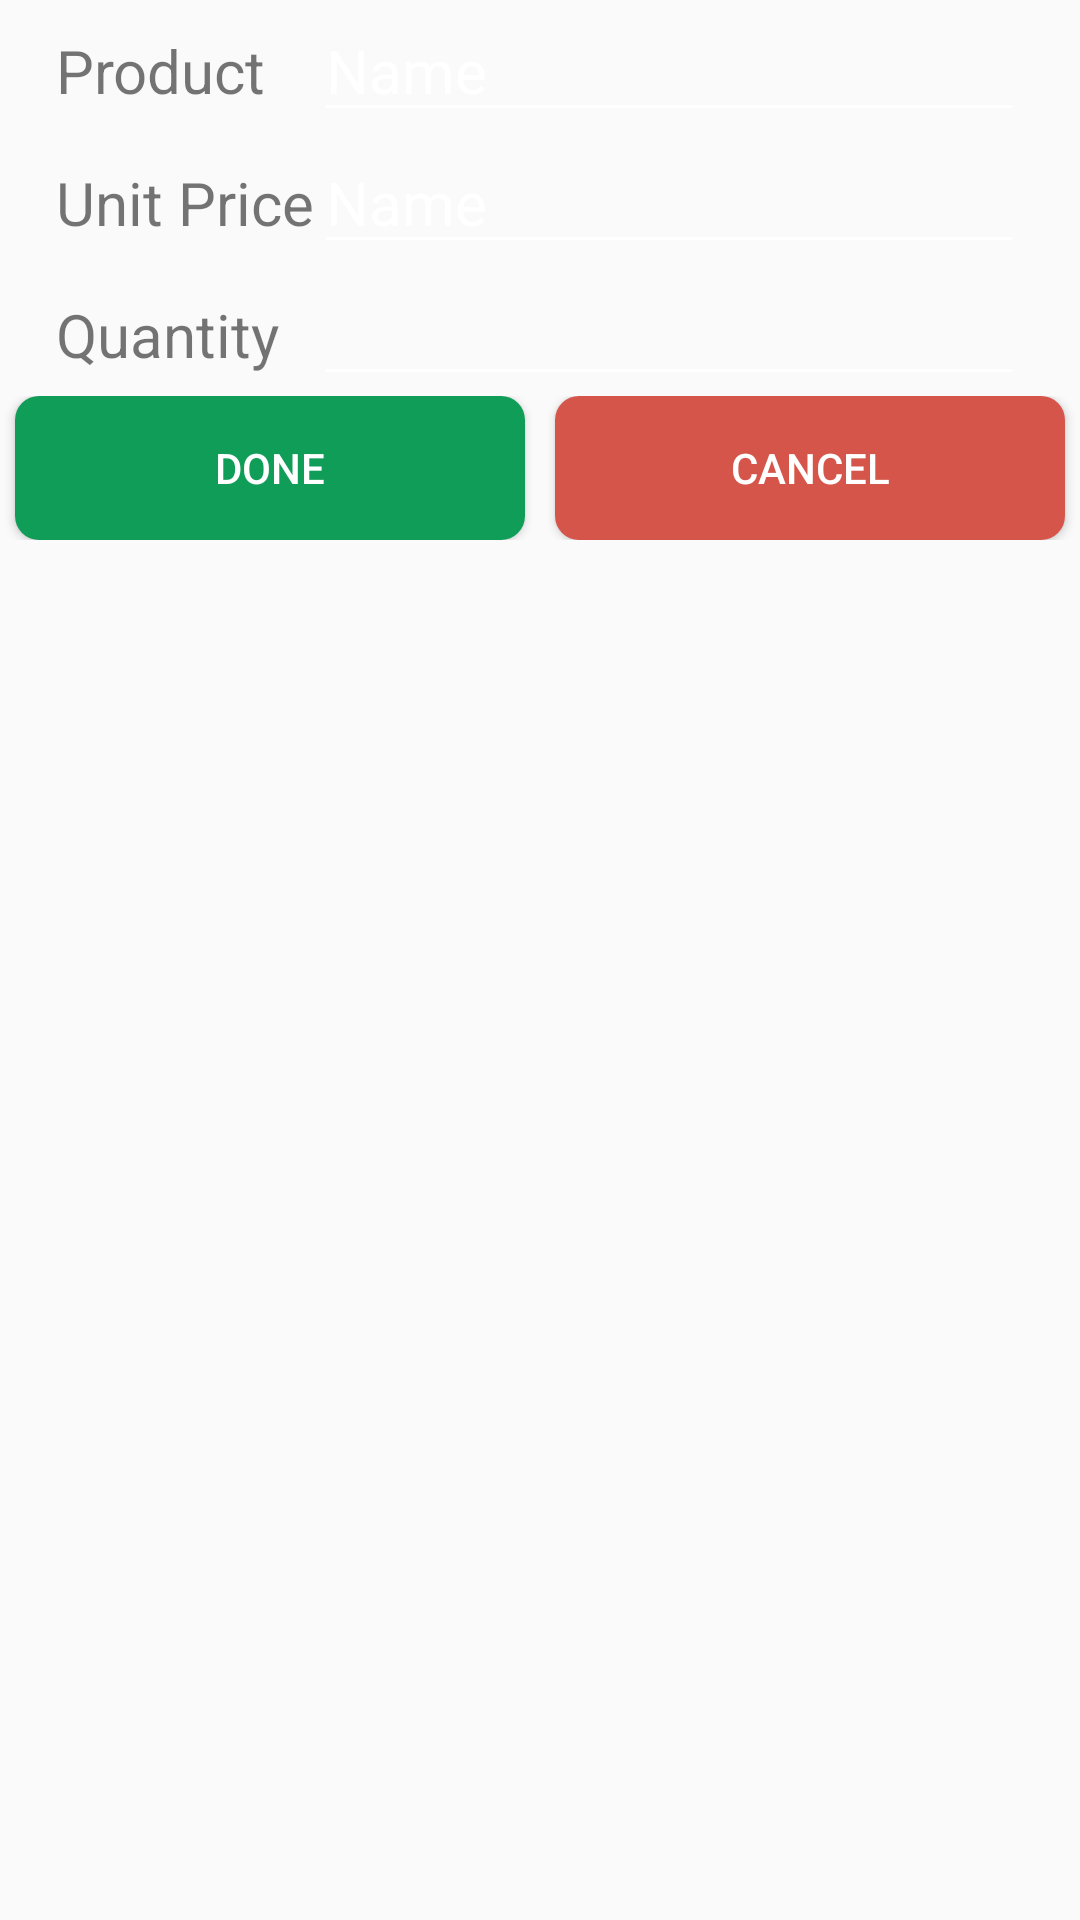

Android layout source for this screen:
<!-- AndroidManifest.xml: application theme AppTheme.NoActionBar -->
<!-- res/layout/dialog_qty.xml -->
<?xml version="1.0" encoding="utf-8"?>
<LinearLayout xmlns:android="http://schemas.android.com/apk/res/android"
    android:layout_width="match_parent"
    android:layout_height="match_parent">

    <TableLayout
        android:layout_width="match_parent"
        android:layout_height="wrap_content"
        android:paddingBottom="20dp">

        <TableRow
            android:layout_width="match_parent"
            android:layout_height="match_parent"
            android:gravity="center_horizontal">


            <TextView
                android:text="@string/product"
                android:layout_width="wrap_content"
                android:layout_height="wrap_content"
                android:textSize="20sp"
                />

            <EditText
                android:layout_width="wrap_content"
                android:layout_height="wrap_content"
                android:inputType="textPersonName"
                android:text="Name"
                android:ems="10"
                android:textSize="20sp"
                android:singleLine="true"
                android:id="@+id/editText_Product" />
        </TableRow>

        <TableRow
            android:layout_width="match_parent"
            android:layout_height="match_parent"
            android:gravity="center_horizontal">


            <TextView
                android:text="@string/unit_price"
                android:layout_width="wrap_content"
                android:layout_height="wrap_content"
                android:textSize="20sp"
                 />

            <EditText
                android:layout_width="wrap_content"
                android:layout_height="wrap_content"
                android:inputType="textPersonName"
                android:text="Name"
                android:ems="10"
                android:textSize="20sp"
                android:singleLine="true"
                android:id="@+id/editText_UnitPrice" />
        </TableRow>

        <TableRow
            android:layout_width="match_parent"
            android:layout_height="match_parent"
            android:gravity="center_horizontal">

            <TextView
                android:text="@string/quantity"
                android:layout_width="wrap_content"
                android:layout_height="wrap_content"
                android:textSize="20sp"
                />

            <EditText
                android:layout_width="wrap_content"
                android:layout_height="wrap_content"
                android:inputType="number|none"
                android:ems="10"
                android:textSize="20sp"
                android:singleLine="true"
                android:id="@+id/editText_Qty" />
            </TableRow>

        <TableRow
            android:layout_width="match_parent"
            android:layout_height="match_parent"
            android:gravity="center_horizontal">


            <Button
                android:text="@string/done"
                android:layout_width="0dp"
                android:layout_height="wrap_content"
                android:background="@drawable/roundbutton"
                android:layout_weight="1"
                android:layout_marginLeft="5dp"
                android:layout_marginRight="5dp"
                android:id="@+id/buttonDone" />

            <Button
                android:text="@string/cancel"
                android:layout_width="0dp"
                android:background="@drawable/roundbtn_red"
                android:layout_height="wrap_content"
                android:layout_weight="1"
                android:layout_marginLeft="5dp"
                android:layout_marginRight="5dp"
                android:id="@+id/buttonCancel" />
        </TableRow>
    </TableLayout>
</LinearLayout>
<!-- resources referenced by this layout -->
<resources>
  <!-- drawable roundbtn_red (drawable) -->
  <?xml version="1.0" encoding="utf-8"?>
  <shape xmlns:android="http://schemas.android.com/apk/res/android"
      android:shape="rectangle">
      <solid android:color="#d5554b" />
      <corners android:bottomRightRadius="8dp"
          android:bottomLeftRadius="8dp"
          android:topRightRadius="8dp"
          android:topLeftRadius="8dp"/>
  </shape>
  <!-- drawable roundbutton (drawable) -->
  <?xml version="1.0" encoding="utf-8"?>
  <shape xmlns:android="http://schemas.android.com/apk/res/android"
      android:shape="rectangle">
      <solid android:color="#0f9d58" />
      <corners android:bottomRightRadius="8dp"
          android:bottomLeftRadius="8dp"
          android:topRightRadius="8dp"
          android:topLeftRadius="8dp"/>
  </shape>
  <string name="cancel">Cancel</string>
  <string name="done">Done</string>
  <string name="product">Product</string>
  <string name="quantity">Quantity</string>
  <string name="unit_price">Unit Price</string>
  <style name="AppTheme.NoActionBar">
          <item name="windowActionBar">false</item>
          <item name="windowNoTitle">true</item>
      </style>
</resources>
